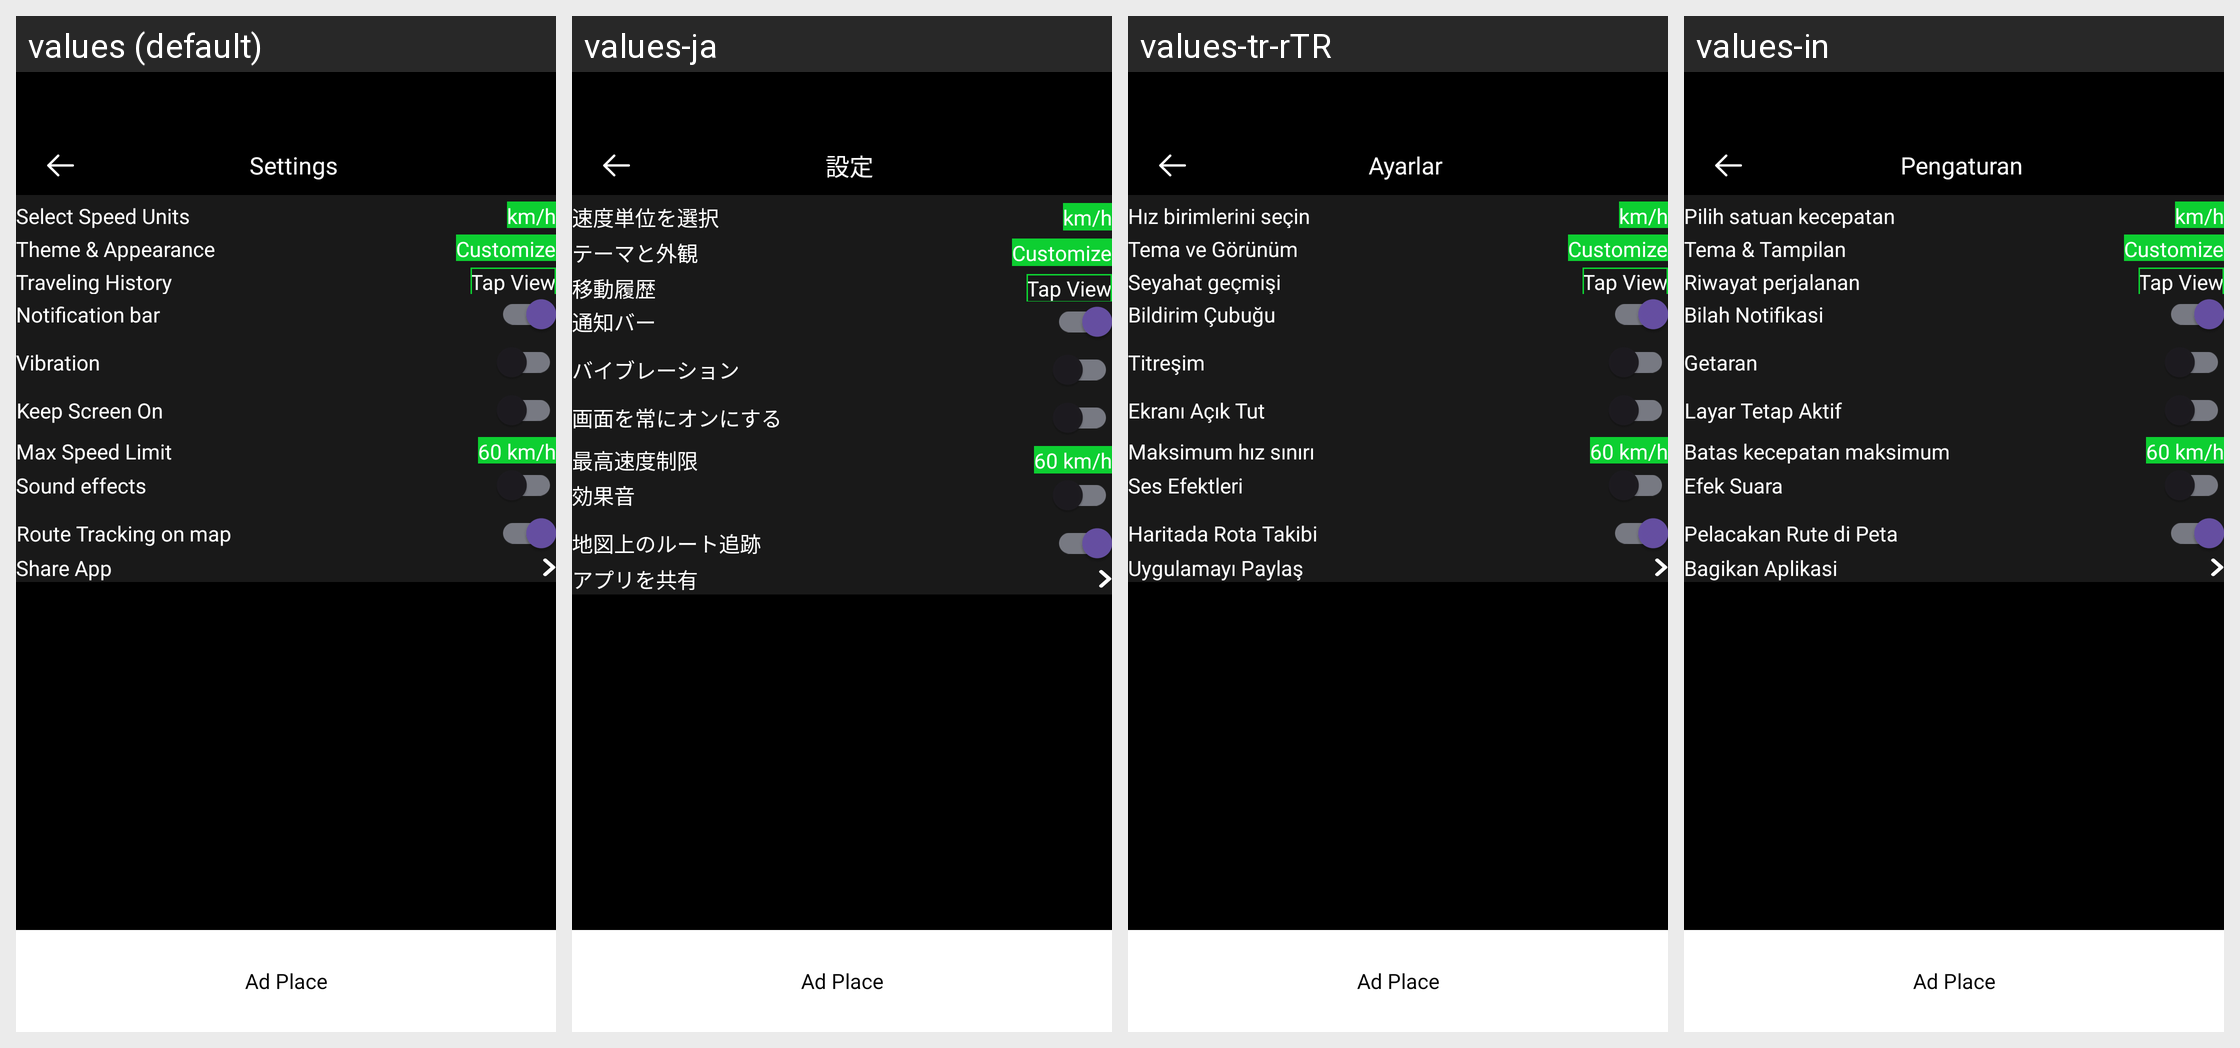

Here is an Android app screen in its default locale and in the app's own translations. Write out the translated-string differences for the strings that appear on this screen.
Android screen res/layout/activity_settings.xml rendered under 4 locales, left to right: values (default), values-ja, values-tr-rTR, values-in. Device: Nexus 5 (rendered at 1080×1920; each locale shown at half size, 540×960, under a caption strip naming it); theme Theme.SpeedMeter.
Other locales in the repository, not shown: values-de-rDE, values-es-rES, values-fr-rFR, values-hi, values-pt-rPT, values-ru-rRU.
Strings drawn on this screen, with the default value and each locale's value (text and hints the layout hard-codes, and strings that could not be matched under every locale, appear in the picture but are not listed):

settings
  values: Settings
  values-ja: 設定
  values-tr-rTR: Ayarlar
  values-in: Pengaturan

select_speed_units
  values: Select Speed Units
  values-ja: 速度単位を選択
  values-tr-rTR: Hız birimlerini seçin
  values-in: Pilih satuan kecepatan

theme_appearance
  values: Theme & Appearance
  values-ja: テーマと外観
  values-tr-rTR: Tema ve Görünüm
  values-in: Tema & Tampilan

traveling_history
  values: Traveling History
  values-ja: 移動履歴
  values-tr-rTR: Seyahat geçmişi
  values-in: Riwayat perjalanan

notification_bar
  values: Notification bar
  values-ja: 通知バー
  values-tr-rTR: Bildirim Çubuğu
  values-in: Bilah Notifikasi

vibration
  values: Vibration
  values-ja: バイブレーション
  values-tr-rTR: Titreşim
  values-in: Getaran

keep_screen_on
  values: Keep Screen On
  values-ja: 画面を常にオンにする
  values-tr-rTR: Ekranı Açık Tut
  values-in: Layar Tetap Aktif

max_speed_limit
  values: Max Speed Limit
  values-ja: 最高速度制限
  values-tr-rTR: Maksimum hız sınırı
  values-in: Batas kecepatan maksimum

sound_effects
  values: Sound effects
  values-ja: 効果音
  values-tr-rTR: Ses Efektleri
  values-in: Efek Suara

route_tracking_on_map
  values: Route Tracking on map
  values-ja: 地図上のルート追跡
  values-tr-rTR: Haritada Rota Takibi
  values-in: Pelacakan Rute di Peta

shape_app
  values: Share App
  values-ja: アプリを共有
  values-tr-rTR: Uygulamayı Paylaş
  values-in: Bagikan Aplikasi
